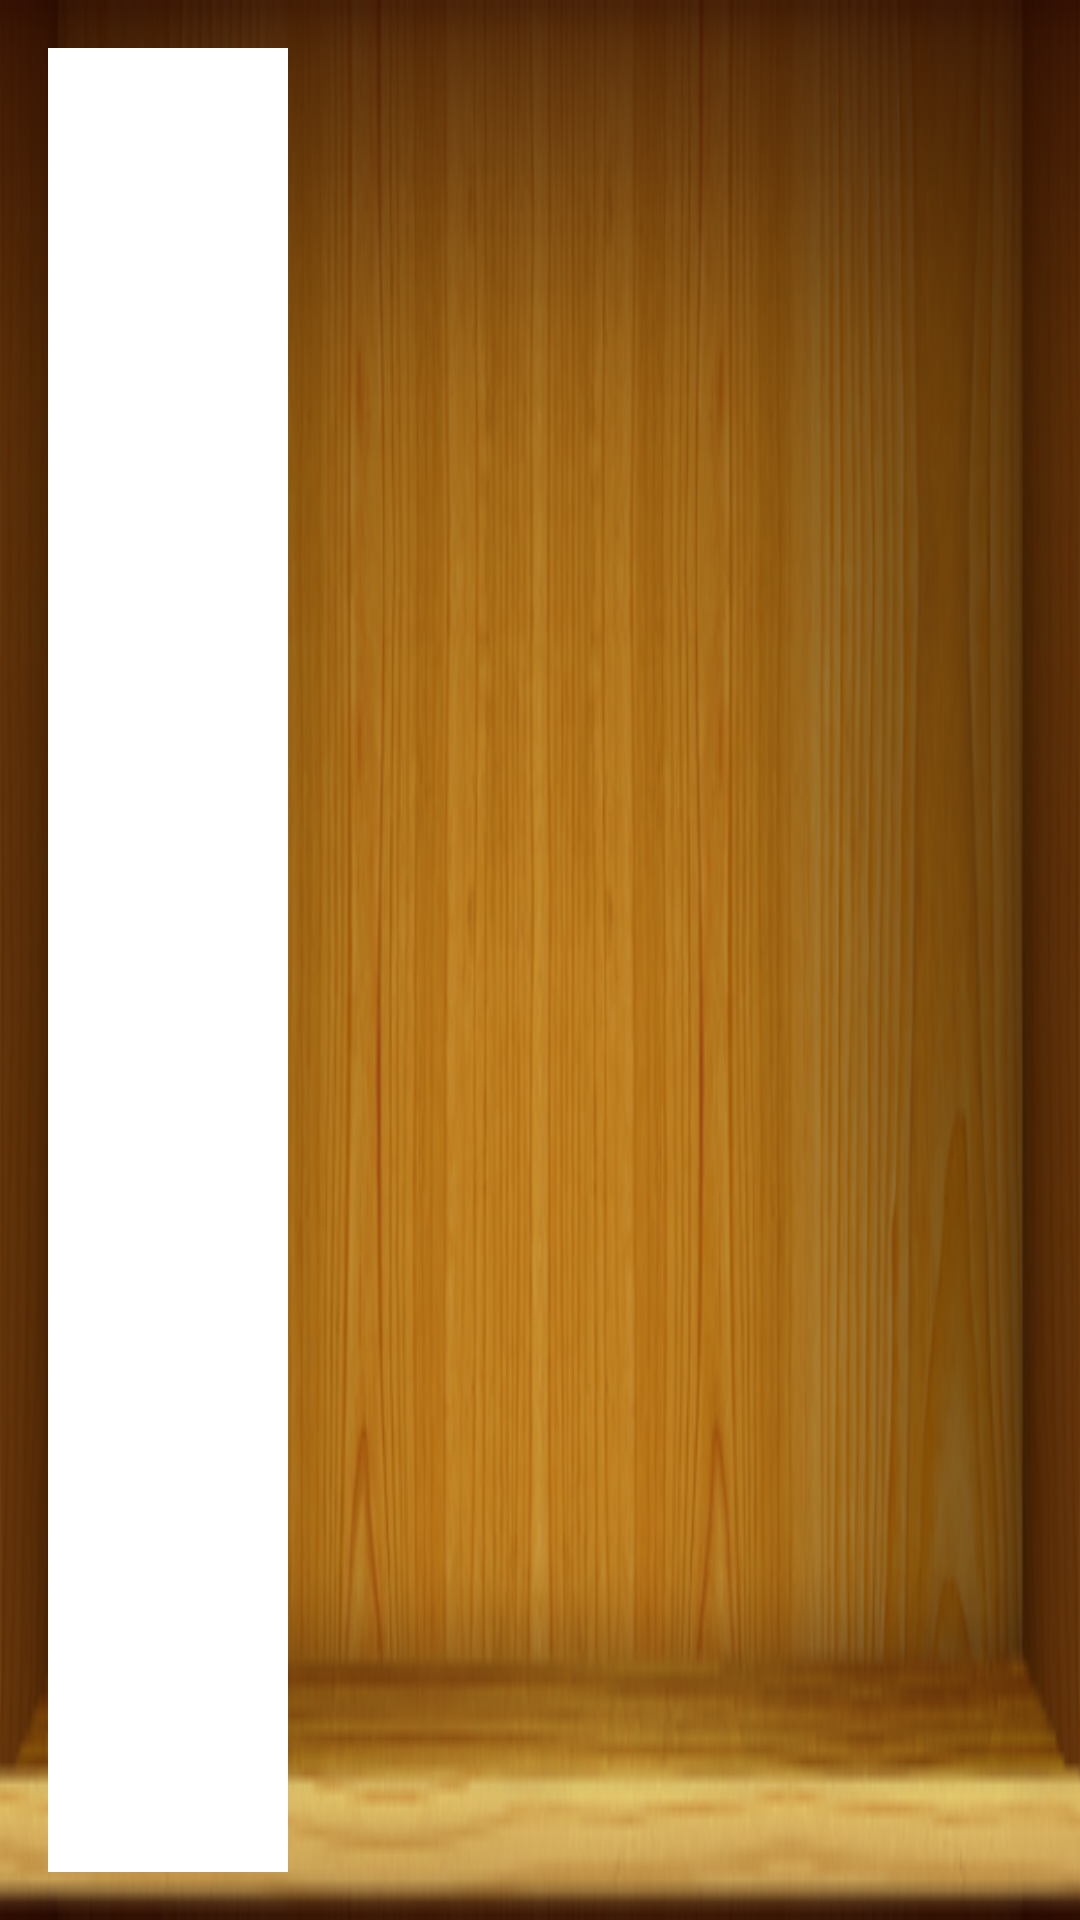

Produce the Android XML layout that renders to this screen, including the resource entries it uses.
<!-- AndroidManifest.xml: application theme AppTheme -->
<!-- res/layout/book_note_row.xml -->
<?xml version="1.0" encoding="utf-8"?>
<LinearLayout xmlns:android="http://schemas.android.com/apk/res/android"
    android:orientation="horizontal"
    android:layout_width="match_parent"
    android:layout_height="100dp"
    android:background="@drawable/shelf">

    <TextView
        android:padding="2dp"
        android:layout_margin="16dp"
        android:background="@color/cardview_light_background"
        android:layout_width="80dp"
        android:textStyle="bold"
        android:ellipsize="end"
        android:layout_height="match_parent"
        android:id="@+id/note_vh_title"/>



    <android.support.v7.widget.RecyclerView
        android:layout_weight="1"
        android:id="@+id/notes_recycler_view"
        android:layout_width="fill_parent"
        android:layout_height="match_parent"/>


    <ImageView
        android:id="@+id/add_note"
        android:src="@android:drawable/ic_input_add"
        android:visibility="invisible"
        android:layout_gravity="center"
        android:layout_width="wrap_content"
        android:layout_height="match_parent"/>



</LinearLayout>
<!-- resources referenced by this layout -->
<resources>
  <!-- drawable shelf: png bitmap (drawable, 154286 bytes) -->
  <style name="AppTheme" parent="Theme.AppCompat.Light.NoActionBar">
          
          <item name="colorPrimary">@color/colorPrimary</item>
          <item name="colorPrimaryDark">@color/colorPrimaryDark</item>
          <item name="colorAccent">@color/colorAccent</item>
          <item name="android:alertDialogStyle">@style/CustomDialogTheme</item>
      </style>
  <color name="colorPrimary">#CDDC39</color>
  <color name="colorPrimaryDark">#303F9F</color>
  <color name="colorAccent">#7C4DFF</color>
  <style name="CustomDialogTheme">
          <item name="android:layout_margin">@dimen/activity_vertical_margin</item>
      </style>
  <dimen name="activity_vertical_margin">16dp</dimen>
</resources>
